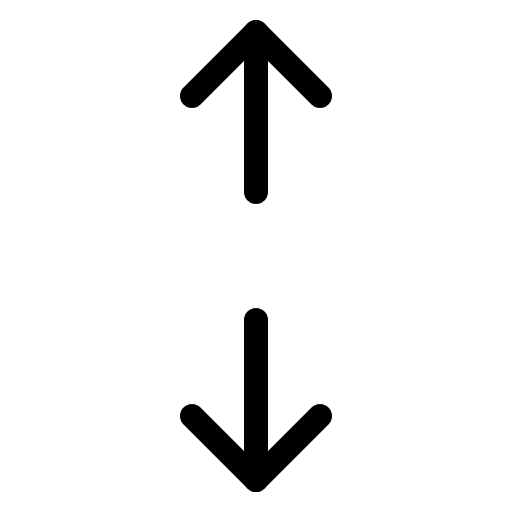
t = 0.00 s
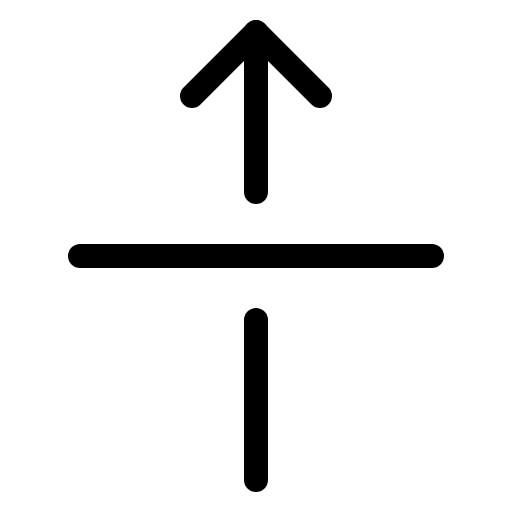
t = 1.20 s
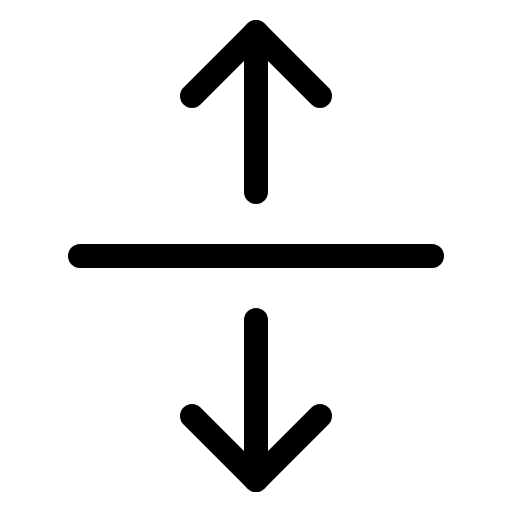
t = 1.58 s
t = 1.95 s: frame unchanged from t = 1.58 s, image omitted
t = 2.33 s: frame unchanged from t = 1.58 s, image omitted

The animated SVG that drew these frames (rendered in a browser with its animation timeline set to each time). Animation: 1 CSS @keyframes rule; one cycle of 2.70 s, repeats indefinitely.

<svg xmlns="http://www.w3.org/2000/svg" viewBox="0 0 256 256">
  <style>
    .draw-line {
      stroke-dasharray: 2000;
      stroke-dashoffset: 0;
    }
    svg:hover .draw-line {
      animation: phosphor-draw-in 1.5s ease-in-out infinite;
    }
    @keyframes phosphor-draw-in {
      0%   { stroke-dashoffset: 2000; }
      100% { stroke-dashoffset: 0; }
    }
  </style><rect width="256" height="256" fill="none"/><line x1="216" y1="128" x2="40" y2="128" fill="none" stroke="currentColor" stroke-linecap="round" stroke-linejoin="round" stroke-width="12" class="draw-line" pathLength="1" style="animation-delay: 0s"/><line x1="128" y1="96" x2="128" y2="16" fill="none" stroke="currentColor" stroke-linecap="round" stroke-linejoin="round" stroke-width="12" class="draw-line" pathLength="1" style="animation-delay: 0.3s"/><polyline points="96 48 128 16 160 48" fill="none" stroke="currentColor" stroke-linecap="round" stroke-linejoin="round" stroke-width="12" class="draw-line" pathLength="1" style="animation-delay: 0.6s"/><line x1="128" y1="160" x2="128" y2="240" fill="none" stroke="currentColor" stroke-linecap="round" stroke-linejoin="round" stroke-width="12" class="draw-line" pathLength="1" style="animation-delay: 0.9s"/><polyline points="160 208 128 240 96 208" fill="none" stroke="currentColor" stroke-linecap="round" stroke-linejoin="round" stroke-width="12" class="draw-line" pathLength="1" style="animation-delay: 1.2s"/></svg>
